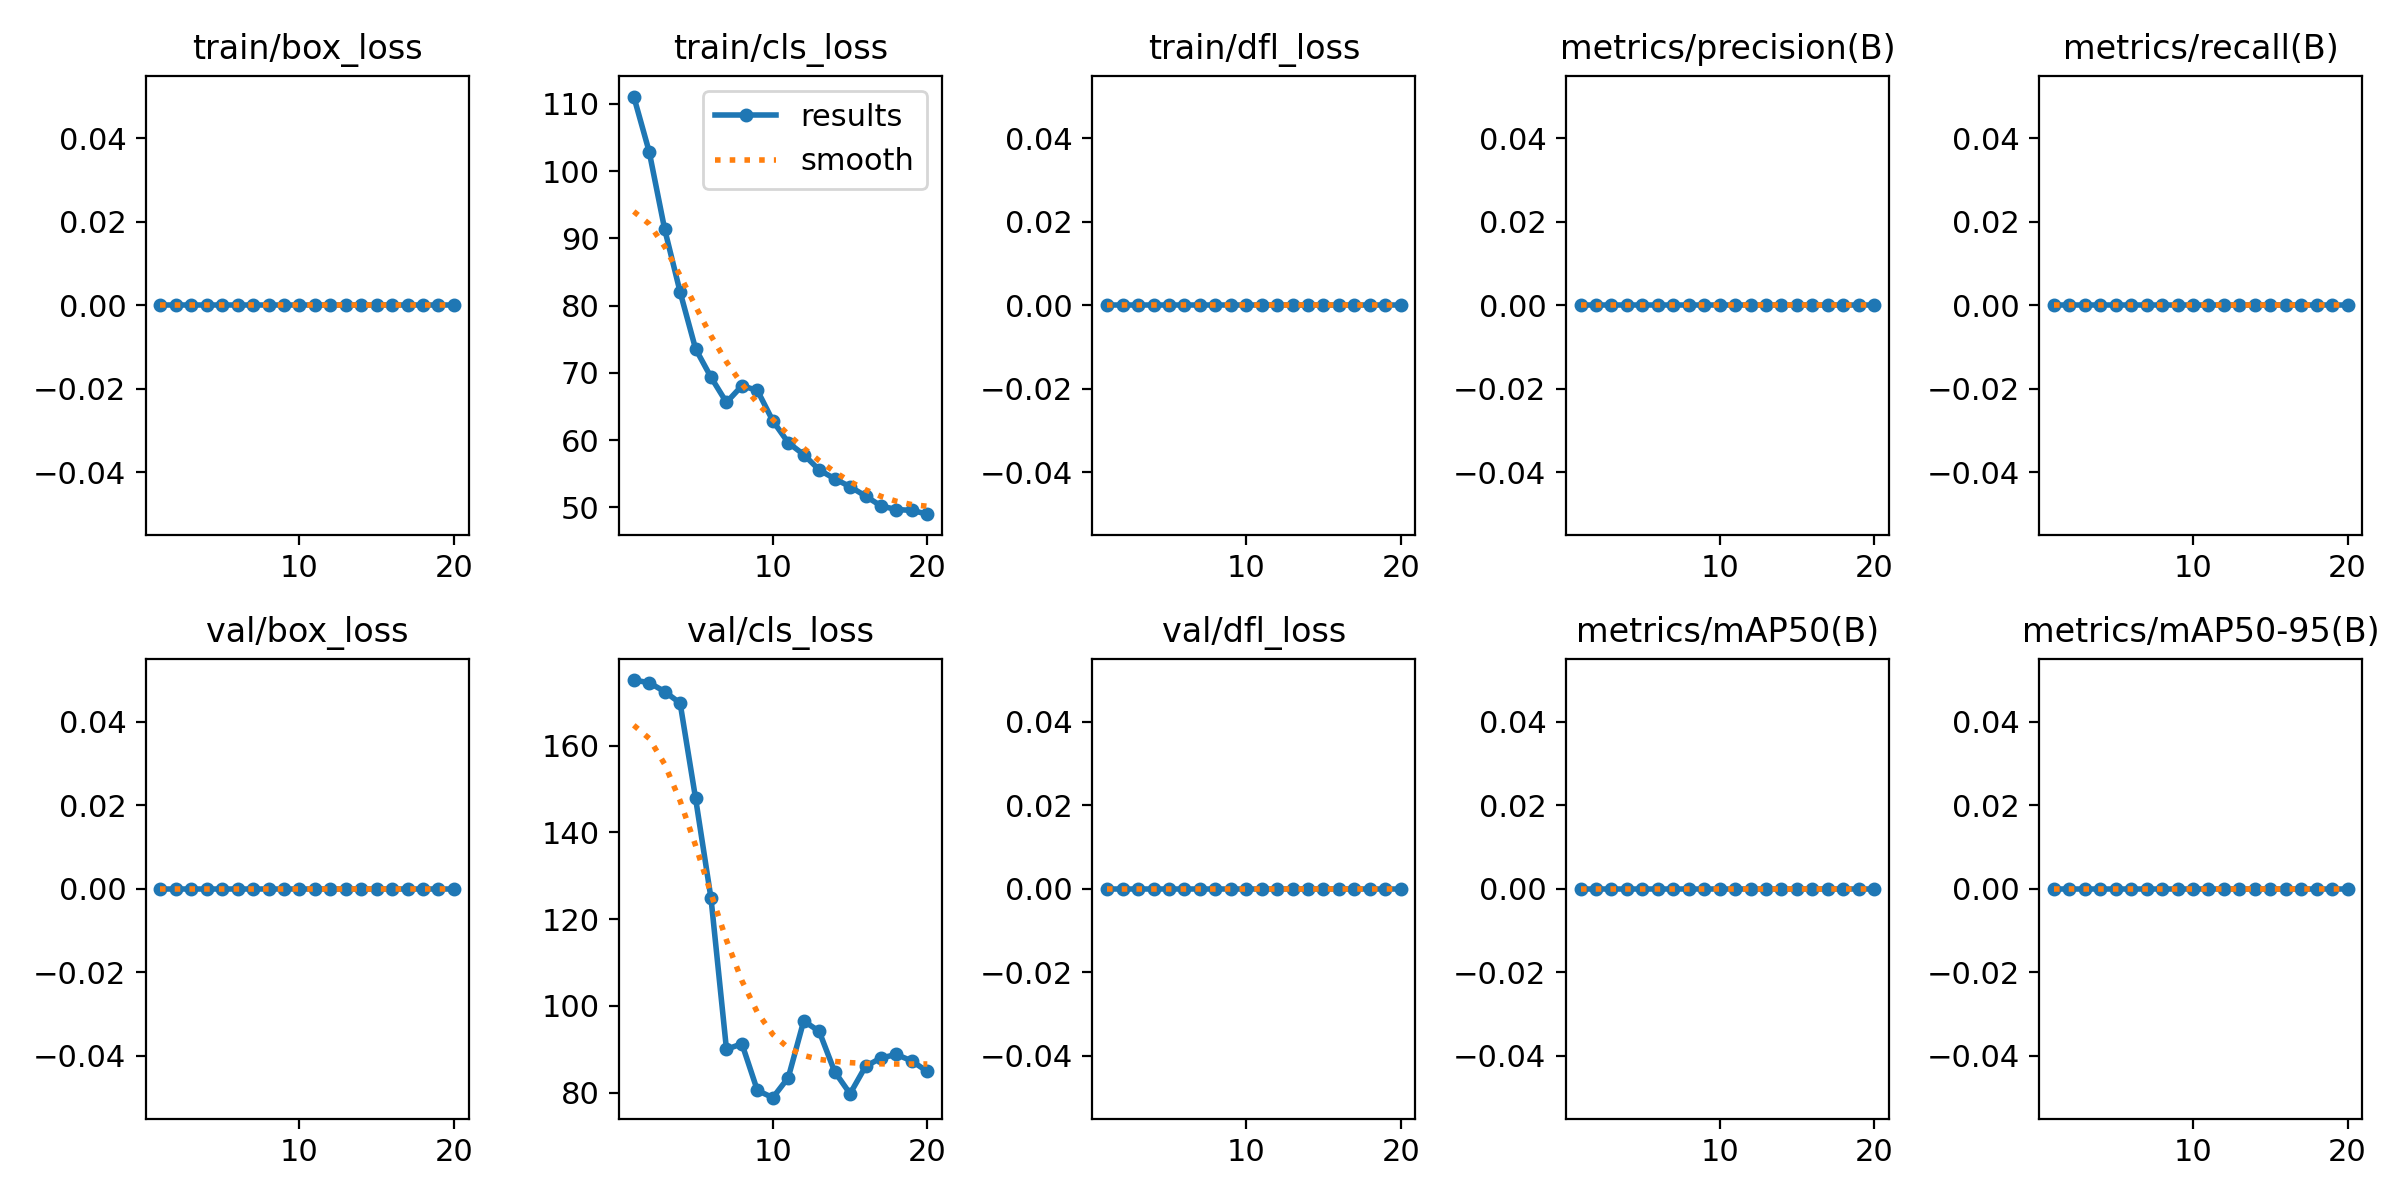

The table this chart was drawn from, first rows:
epoch, train/box_loss, train/cls_loss, train/dfl_loss, metrics/precision(B), metrics/recall(B), metrics/mAP50(B), metrics/mAP50-95(B), val/box_loss, val/cls_loss, val/dfl_loss, lr/pg0, lr/pg1, lr/pg2
1, 0, 111.1, 0, 0, 0, 0, 0, 0, 175.1, 0, 0.00012, 0.00012, 0.00012
2, 0, 102.9, 0, 0, 0, 0, 0, 0, 174.5, 0, 0.0002471, 0.0002471, 0.0002471
3, 0, 91.35, 0, 0, 0, 0, 0, 0, 172.5, 0, 0.0003604, 0.0003604, 0.0003604
4, 0, 82.01, 0, 0, 0, 0, 0, 0, 169.8, 0, 0.0004598, 0.0004598, 0.0004598
5, 0, 73.57, 0, 0, 0, 0, 0, 0, 147.9, 0, 0.0005454, 0.0005454, 0.0005454
6, 0, 69.33, 0, 0, 0, 0, 0, 0, 124.8, 0, 0.000617, 0.000617, 0.000617
7, 0, 65.6, 0, 0, 0, 0, 0, 0, 89.99, 0, 0.0006749, 0.0006749, 0.0006749
8, 0, 68.07, 0, 0, 0, 0, 0, 0, 91.27, 0, 0.0007189, 0.0007189, 0.0007189
9, 0, 67.39, 0, 0, 0, 0, 0, 0, 80.51, 0, 0.000749, 0.000749, 0.000749
10, 0, 62.86, 0, 0, 0, 0, 0, 0, 78.84, 0, 0.0007652, 0.0007652, 0.0007652
11, 0, 59.6, 0, 0, 0, 0, 0, 0, 83.47, 0, 0.0007676, 0.0007676, 0.0007676
12, 0, 57.84, 0, 0, 0, 0, 0, 0, 96.53, 0, 0.0007561, 0.0007561, 0.0007561
13, 0, 55.56, 0, 0, 0, 0, 0, 0, 94.14, 0, 0.0007308, 0.0007308, 0.0007308
14, 0, 54.25, 0, 0, 0, 0, 0, 0, 84.85, 0, 0.0006916, 0.0006916, 0.0006916
15, 0, 53.07, 0, 0, 0, 0, 0, 0, 79.75, 0, 0.000614, 0.000614, 0.000614
16, 0, 51.68, 0, 0, 0, 0, 0, 0, 86.05, 0, 0.000515, 0.000515, 0.000515
17, 0, 50.2, 0, 0, 0, 0, 0, 0, 88, 0, 0.000416, 0.000416, 0.000416
18, 0, 49.67, 0, 0, 0, 0, 0, 0, 88.8, 0, 0.000317, 0.000317, 0.000317
19, 0, 49.54, 0, 0, 0, 0, 0, 0, 87.3, 0, 0.000218, 0.000218, 0.000218
20, 0, 48.98, 0, 0, 0, 0, 0, 0, 84.87, 0, 0.000119, 0.000119, 0.000119
